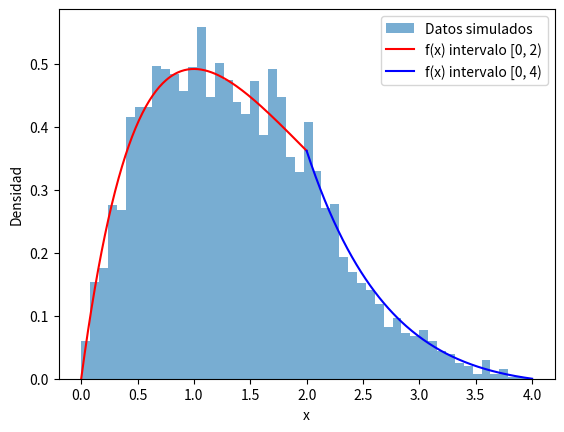

The matplotlib source for this figure:
import math
import matplotlib.pyplot as plt
import numpy as np
import time



np.random.seed(2123)

seed = 123


m = 10007
a = 23
c = 17


# m = 10503
# a = 89
# c = 1

# m = 10021
# a = 114
# c = 37

datos_aceptados = []

ce = 1/(1 - 2 * math.exp(-2) + math.exp(-4))

print(ce)

reloj = time.perf_counter()

for iteracion in range(10006):
    seed = (a * seed + c) % m
    u = seed / m

    h1 = np.random.uniform(0, 4)

    if h1 <= 2:
        f1 = ce * h1 * math.exp(-h1)
    else:
        f1 = ce * (4 - h1) * math.exp(-h1)

    g1 = 2 * f1
    if u < g1:
        datos_aceptados.append(h1)


x1 = np.linspace(0, 2, 200)
y1 = ce * x1 * np.exp(-x1)

x2 = np.linspace(2, 4, 200)
y2 = ce * (4 - x2) * np.exp(-x2)




print(len(datos_aceptados))
plt.hist(datos_aceptados, bins=50, density=True, alpha=0.6, label='Datos simulados')
plt.plot(x1, y1, color='red', label='f(x) intervalo [0, 2)')
plt.plot(x2, y2, color='blue', label='f(x) intervalo [0, 4)')
plt.xlabel('x')
plt.ylabel('Densidad')
plt.legend()

plt.show()
